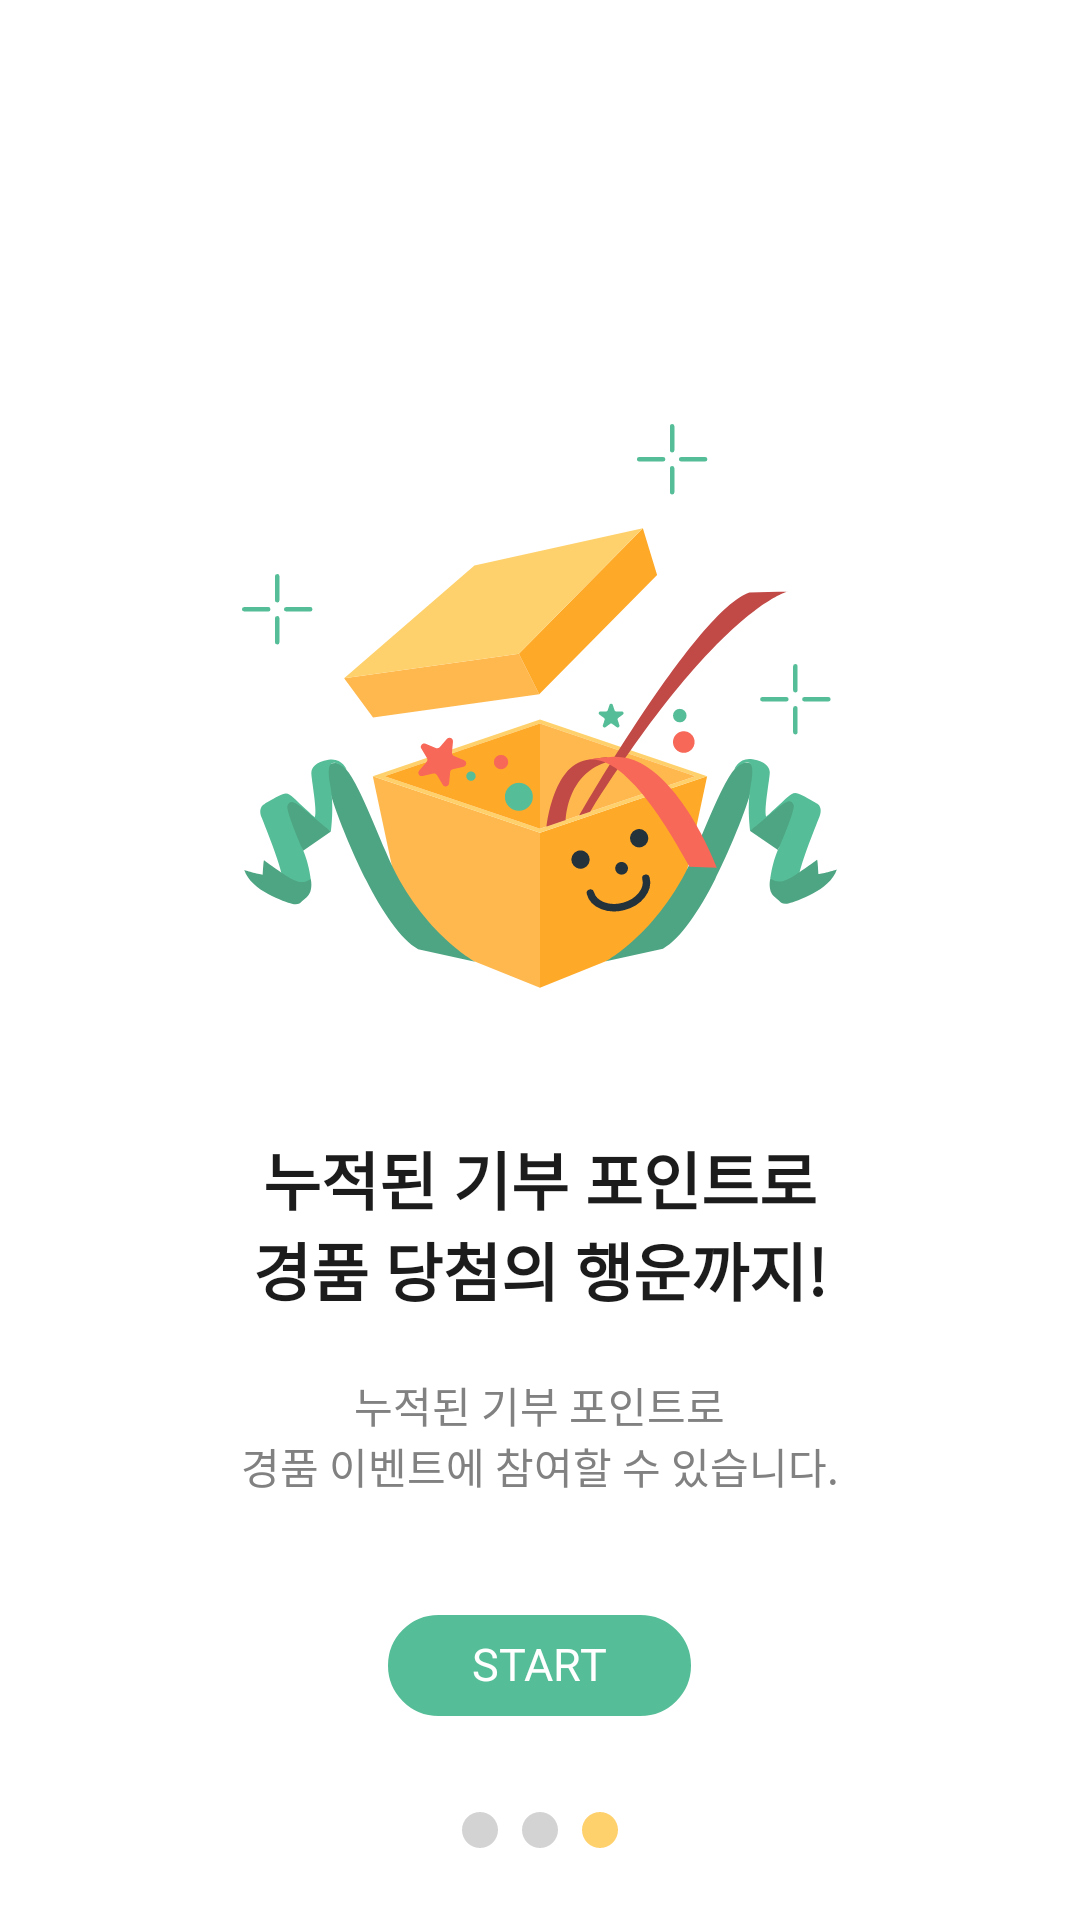

This screen was rendered from an Android layout file. Write that file and the resources it references.
<!-- AndroidManifest.xml: application theme Theme.Conation -->
<!-- res/layout/fragment_third.xml -->
<?xml version="1.0" encoding="utf-8"?>
<androidx.constraintlayout.widget.ConstraintLayout
    xmlns:android="http://schemas.android.com/apk/res/android"
    android:layout_width="match_parent"
    android:layout_height="match_parent"
    xmlns:app="http://schemas.android.com/apk/res-auto">

    <LinearLayout
        android:layout_width="match_parent"
        android:layout_height="wrap_content"
        app:layout_constraintTop_toTopOf="parent"
        app:layout_constraintBottom_toBottomOf="parent"
        app:layout_constraintEnd_toEndOf="parent"
        app:layout_constraintStart_toStartOf="parent"
        android:gravity="center_horizontal"
        android:orientation="vertical">
        <ImageView
            android:layout_width="wrap_content"
            android:layout_height="wrap_content"
            android:src="@drawable/work_img3"/>

        <TextView
            android:layout_width="wrap_content"
            android:layout_height="wrap_content"
            android:text="누적된 기부 포인트로"
            android:fontFamily="@font/notosanscjkkr_bold"
            android:textStyle="bold"
            android:textSize="21sp"
            android:layout_marginTop="48dp"
            android:lineSpacingExtra="10sp"
            android:includeFontPadding="false"
            android:textColor="@color/colorForTitleBlack"/>
        <TextView
            android:layout_width="wrap_content"
            android:layout_height="wrap_content"
            android:text="경품 당첨의 행운까지!"
            android:fontFamily="@font/notosanscjkkr_bold"
            android:textStyle="bold"
            android:textSize="21sp"
            android:lineSpacingExtra="10sp"
            android:includeFontPadding="false"
            android:textColor="@color/colorForTitleBlack"/>

        <TextView
            android:layout_width="wrap_content"
            android:layout_height="wrap_content"
            android:layout_marginTop="20dp"
            android:text="누적된 기부 포인트로"
            android:fontFamily="@font/notosanscjkkr_regular"
            android:textStyle="normal"
            android:textSize="14sp"
            android:lineSpacingExtra="6sp"
            android:includeFontPadding="false"
            android:textColor="@color/colorForDescGray"/>

        <TextView
            android:layout_width="wrap_content"
            android:layout_height="wrap_content"
            android:text="경품 이벤트에 참여할 수 있습니다."
            android:fontFamily="@font/notosanscjkkr_regular"
            android:textStyle="normal"
            android:textSize="14sp"
            android:lineSpacingExtra="6sp"
            android:includeFontPadding="false"
            android:textColor="@color/colorForDescGray"/>

    </LinearLayout>

    <LinearLayout
        android:layout_width="match_parent"
        android:layout_height="wrap_content"
        app:layout_constraintStart_toStartOf="parent"
        app:layout_constraintEnd_toEndOf="parent"
        app:layout_constraintBottom_toBottomOf="parent"
        android:gravity="center_horizontal"
        android:layout_marginBottom="24dp"
        android:orientation="vertical">
        <TextView
            android:id="@+id/workthrough_skip_btn"
            android:layout_width="wrap_content"
            android:layout_height="wrap_content"
            android:paddingLeft="28dp"
            android:paddingRight="28dp"
            android:paddingTop="8dp"
            android:paddingBottom="8dp"
            android:background="@drawable/roundrec_design_green_bg"
            android:textStyle="normal"
            android:textSize="15sp"
            android:textColor="@color/white"
            android:lineSpacingExtra="7sp"
            android:fontFamily="@font/notosanscjkkr_medium"
            android:includeFontPadding="false"
            android:text="START"/>

        <LinearLayout
            android:layout_marginTop="32dp"
            android:layout_width="match_parent"
            android:layout_height="wrap_content"
            android:gravity="center_horizontal"
            android:orientation="horizontal">
            <View
                android:layout_width="12dp"
                android:layout_height="12dp"
                android:layout_marginRight="8dp"
                android:background="@drawable/circle_inactive_bg"/>
            <View
                android:layout_width="12dp"
                android:layout_height="12dp"
                android:layout_marginRight="8dp"
                android:background="@drawable/circle_inactive_bg"/>
            <View
                android:layout_width="12dp"
                android:layout_height="12dp"
                android:background="@drawable/circle_active_bg"/>
        </LinearLayout>
    </LinearLayout>


</androidx.constraintlayout.widget.ConstraintLayout>
<!-- resources referenced by this layout -->
<resources>
  <color name="colorForDescGray">#818181</color>
  <color name="colorForTitleBlack">#1c1c1c</color>
  <color name="white">#FFFFFFFF</color>
  <!-- drawable circle_active_bg (drawable) -->
  <?xml version="1.0" encoding="utf-8"?>
  <shape xmlns:android="http://schemas.android.com/apk/res/android"
      android:shape="oval">
      <solid
          android:color="@color/colorConationYellow"/>
      <size
          android:width="24dp"
          android:height="24dp"/>
  </shape>
  <!-- drawable circle_inactive_bg (drawable) -->
  <?xml version="1.0" encoding="utf-8"?>
  <shape xmlns:android="http://schemas.android.com/apk/res/android"
      android:shape="oval">
      <solid
          android:color="#d3d3d3"/>
      <size
          android:width="24dp"
          android:height="24dp"/>
  </shape>
  <!-- drawable roundrec_design_green_bg (drawable) -->
  <?xml version="1.0" encoding="utf-8"?>
  <selector xmlns:android="http://schemas.android.com/apk/res/android">
      <item>
          <shape
              android:shape="rectangle">
              <solid
                  android:color="@color/colorConationGreen"/>
              <stroke
                  android:width="0.5dp"
                  android:color="@color/colorConationGreen" />
              <corners
                  android:bottomLeftRadius="26dp"
                  android:bottomRightRadius="26dp"
                  android:topLeftRadius="26dp"
                  android:topRightRadius="26dp" />
          </shape>
      </item>
  </selector>
  <!-- drawable work_img3: png bitmap (drawable-hdpi, 23768 bytes) -->
  <style name="Theme.Conation" parent="Theme.MaterialComponents.DayNight.NoActionBar">
          
          <item name="colorPrimary">@color/white</item>
          <item name="colorPrimaryVariant">@color/white</item>
          <item name="colorOnPrimary">@color/white</item>
          
          <item name="colorSecondary">@color/teal_200</item>
          <item name="colorSecondaryVariant">@color/teal_700</item>
          <item name="colorOnSecondary">@color/black</item>
  
          
          <item name="windowActionBar">false</item>
          <item name="windowNoTitle">true</item>
          <item name="android:textColorHint">@color/blackForText</item>
          <item name="android:windowContentOverlay">@null</item>
      </style>
  <color name="colorConationYellow">#ffd16c</color>
  <color name="colorConationGreen">#55be98</color>
  <color name="teal_200">#FF03DAC5</color>
  <color name="teal_700">#FF018786</color>
  <color name="black">#FF000000</color>
  <color name="blackForText">#939292</color>
</resources>
